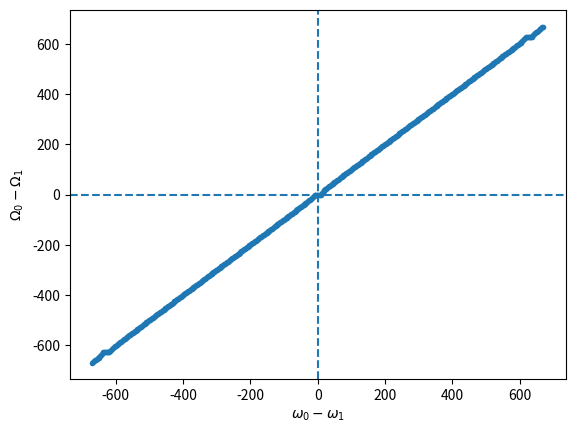

Write Python code to recreate this figure.
import numpy as np
import matplotlib.pyplot as plt

# 相互作用強度
K = 5

def get_Omegas(omega0, omega1=10):
    """
    入力：\omega_0, \omega_1
    出力：(\Omega_0 - \Omega_1, \omega_0 - \omega_1)
    """
    # 初期値
    phi0 = 1.0
    phi1 = 1.5

    # 時間間隔とシミュレーション時間
    dt = 0.01
    t_end = 100

    # シミュレーションに必要なステップ数
    n_steps = int(t_end / dt)

    # 初期化
    phi = np.zeros((n_steps, 2))
    phi[0] = [phi0, phi1]

    # オイラー法によるシミュレーション
    for i in range(n_steps-1):
        dphi = np.array([
            omega0 + K * np.sin(phi[i, 1] - phi[i, 0]),
            omega1 + K * np.sin(phi[i, 0] - phi[i, 1])
        ])
        phi[i+1] = phi[i] + dt * dphi

    Omega0 = (phi[n_steps-2, 0] - phi[n_steps // 2, 0]) / (n_steps-2 - n_steps // 2) / dt
    Omega1 = (phi[n_steps-2, 1] - phi[n_steps // 2, 1]) / (n_steps-2 - n_steps // 2) / dt
    print(Omega0 - Omega1)

    return Omega0 - Omega1, omega0 - omega1


# \omega_0を動かす
omega0_arr = np.linspace(-660, 680, 500)

dOmega_domega_arr = np.zeros((len(omega0_arr), 2))

for i, omega0 in enumerate(omega0_arr):
    dOmega_domega_arr[i] = get_Omegas(omega0)

plt.scatter(dOmega_domega_arr[:, 1], dOmega_domega_arr[:, 0], marker=".")

plt.ylabel(r"$\Omega_0 - \Omega_1$")
plt.xlabel(r"$\omega_0 - \omega_1$")
plt.axvline(0, linestyle="--")
plt.axhline(0, linestyle="--")
plt.savefig(f"mod_t_omegas_K{K}_wide_test.png")

plt.show()
